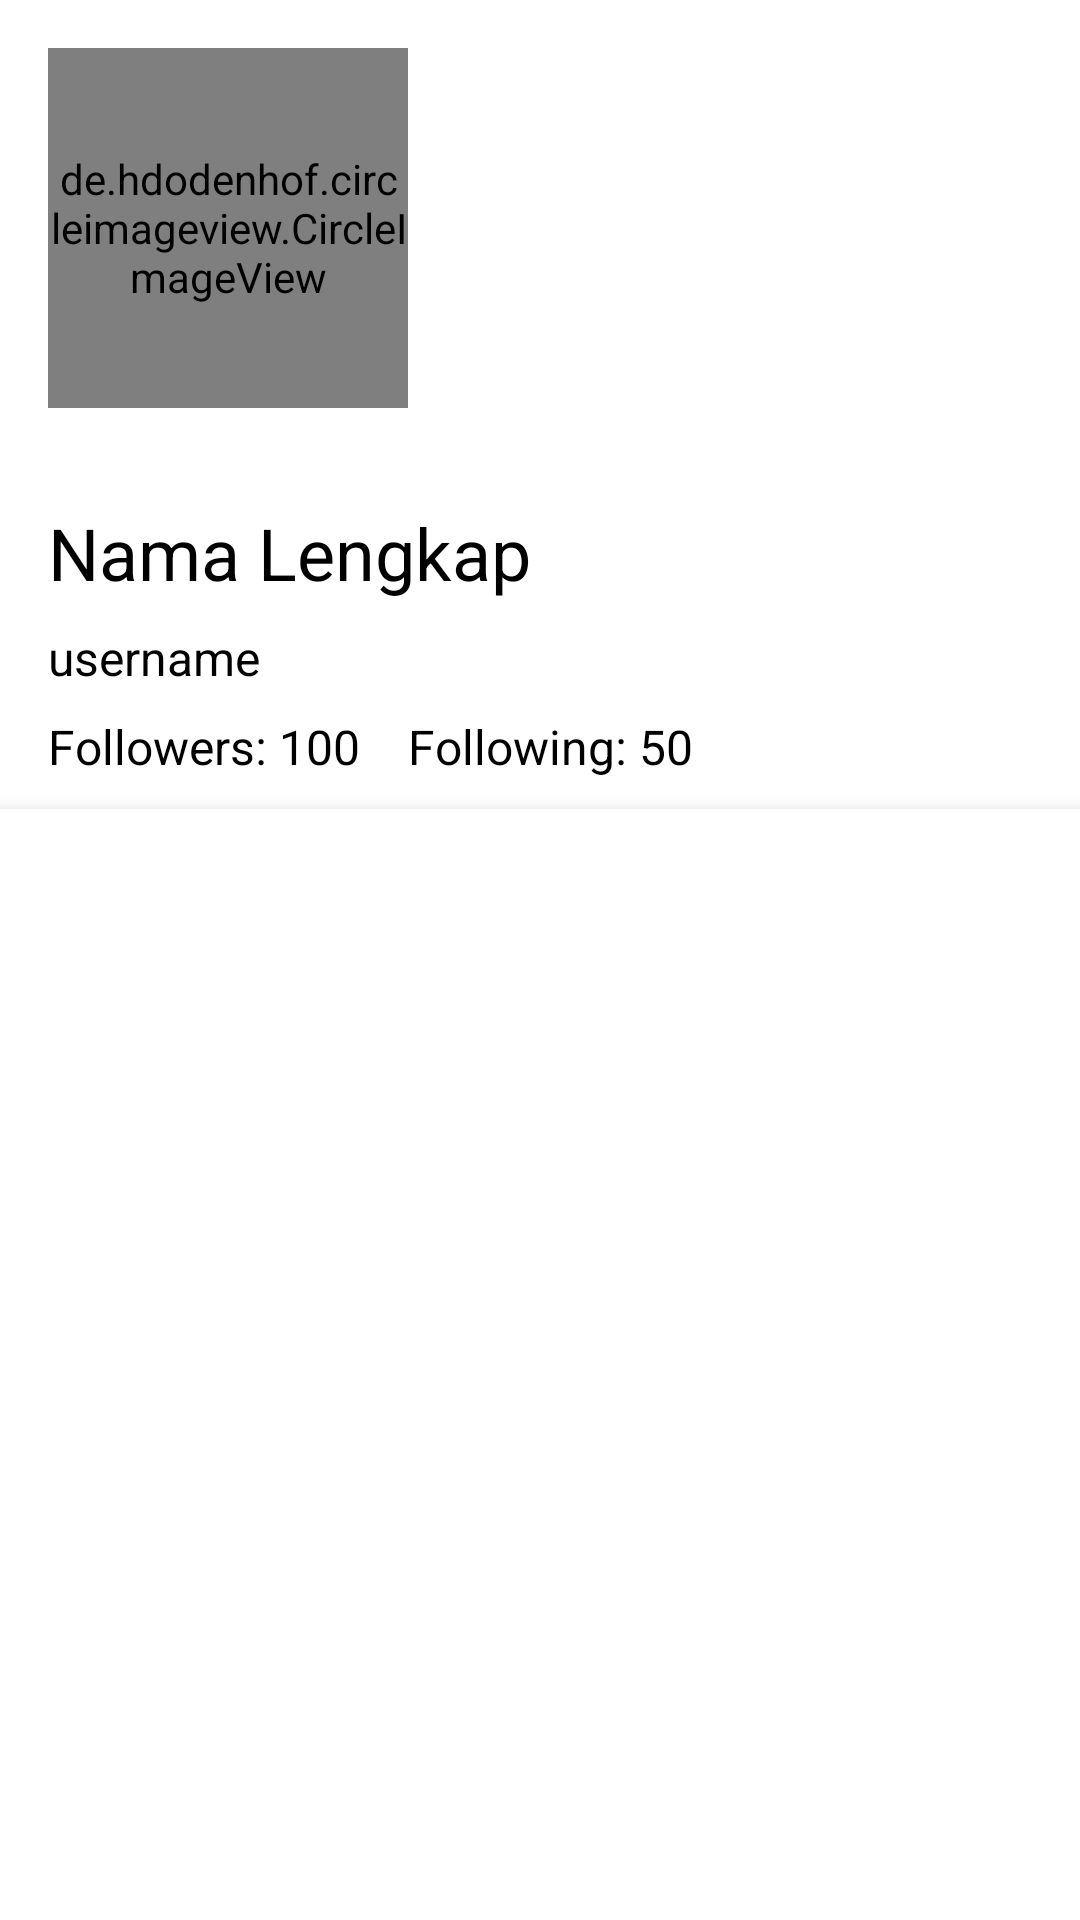

Here is an Android app screen rendered from its layout file. Give the layout XML and the strings, colors and styles it references.
<!-- AndroidManifest.xml: application theme Theme.GithubApp -->
<!-- res/layout/activity_detail.xml -->
<?xml version="1.0" encoding="utf-8"?>
<ScrollView
    xmlns:android="http://schemas.android.com/apk/res/android"
    xmlns:tools="http://schemas.android.com/tools"
    xmlns:app="http://schemas.android.com/apk/res-auto"
    android:layout_width="match_parent"
    android:layout_height="match_parent"
    android:orientation="vertical"
    android:id="@+id/scroll_view"
    tools:context=".DetailActivity">

    <LinearLayout
        android:layout_width="match_parent"
        android:layout_height="match_parent"
        android:orientation="vertical">

        <RelativeLayout
            android:layout_width="match_parent"
            android:layout_height="wrap_content">

            <de.hdodenhof.circleimageview.CircleImageView
                android:id="@+id/profile_image"
                android:layout_width="120dp"
                android:layout_height="120dp"
                android:layout_marginStart="16dp"
                android:layout_marginTop="16dp"
                android:layout_marginEnd="16dp"
                android:layout_marginBottom="16dp"
                android:scaleType="centerCrop"
                tools:src="@tools:sample/avatars"  />

            <TextView
                android:id="@+id/TvNama"
                android:layout_width="wrap_content"
                android:layout_height="wrap_content"
                android:layout_below="@+id/profile_image"
                android:layout_marginTop="16dp"
                android:layout_marginStart="16dp"
                android:text="Nama Lengkap"
                android:textColor="@color/black"
                android:textSize="24sp" />

            <TextView
                android:id="@+id/TvUsername"
                android:layout_width="wrap_content"
                android:layout_height="wrap_content"
                android:layout_below="@+id/TvNama"
                android:layout_marginTop="8dp"
                android:layout_marginStart="16dp"
                android:text="username"
                android:textColor="@color/black"
                android:textSize="16sp" />

            <TextView
                android:id="@+id/followers_text_view"
                android:layout_width="wrap_content"
                android:layout_height="wrap_content"
                android:layout_below="@+id/TvUsername"
                android:layout_marginTop="8dp"
                android:layout_marginStart="16dp"
                android:text="Followers: 100"
                android:textColor="@color/black"
                android:textSize="16sp" />

            <TextView
                android:id="@+id/following_text_view"
                android:layout_width="wrap_content"
                android:layout_height="wrap_content"
                android:layout_below="@+id/TvUsername"
                android:layout_toEndOf="@id/followers_text_view"
                android:layout_marginTop="8dp"
                android:layout_marginStart="16dp"
                android:text="Following: 50"
                android:textColor="@color/black"
                android:textSize="16sp" />

            <ProgressBar
                android:id="@+id/loadings"
                style="?android:attr/progressBarStyle"
                android:layout_width="wrap_content"
                android:layout_height="wrap_content"
                android:indeterminate="true"
                android:visibility="invisible"
                android:layout_centerVertical="true"
                android:layout_centerHorizontal="true"
                app:layout_constraintBottom_toBottomOf="parent"
                app:layout_constraintEnd_toEndOf="parent"
                app:layout_constraintStart_toStartOf="parent"
                app:layout_constraintTop_toTopOf="parent" />


        </RelativeLayout>

        <com.google.android.material.tabs.TabLayout
            android:id="@+id/tab_layout"
            android:layout_width="match_parent"
            android:layout_height="match_parent"
            android:layout_marginTop="10dp"
            android:background="@color/white"
            android:elevation="6dp"
            android:minHeight="?attr/actionBarSize"
            app:tabGravity="fill"
            app:tabIndicatorColor="@color/black"
            app:tabIndicatorHeight="2dp"
            app:tabMode="fixed"
            app:tabSelectedTextColor="@color/black"
            app:tabTextColor="@color/black"/>

        <androidx.viewpager2.widget.ViewPager2
            android:id="@+id/view_pager"
            android:layout_width="match_parent"
            android:layout_height="match_parent"
            />

    </LinearLayout>

</ScrollView>
<!-- resources referenced by this layout -->
<resources>
  <color name="black">#FF000000</color>
  <color name="white">#FFFFFFFF</color>
  <style name="Theme.GithubApp" parent="Theme.MaterialComponents.DayNight.DarkActionBar">
          
          <item name="colorPrimary">@color/primary_gray</item>
          <item name="colorPrimaryVariant">@color/primary_black</item>
          <item name="colorOnPrimary">@color/white</item>
          
          <item name="colorSecondary">@color/teal_200</item>
          <item name="colorSecondaryVariant">@color/teal_700</item>
          <item name="colorOnSecondary">@color/black</item>
          
          <item name="android:statusBarColor">?attr/colorPrimaryVariant</item>
          
      </style>
  <color name="primary_gray">#FF161B22</color>
  <color name="primary_black">#FF010409</color>
  <color name="teal_200">#FF03DAC5</color>
  <color name="teal_700">#FF018786</color>
</resources>
